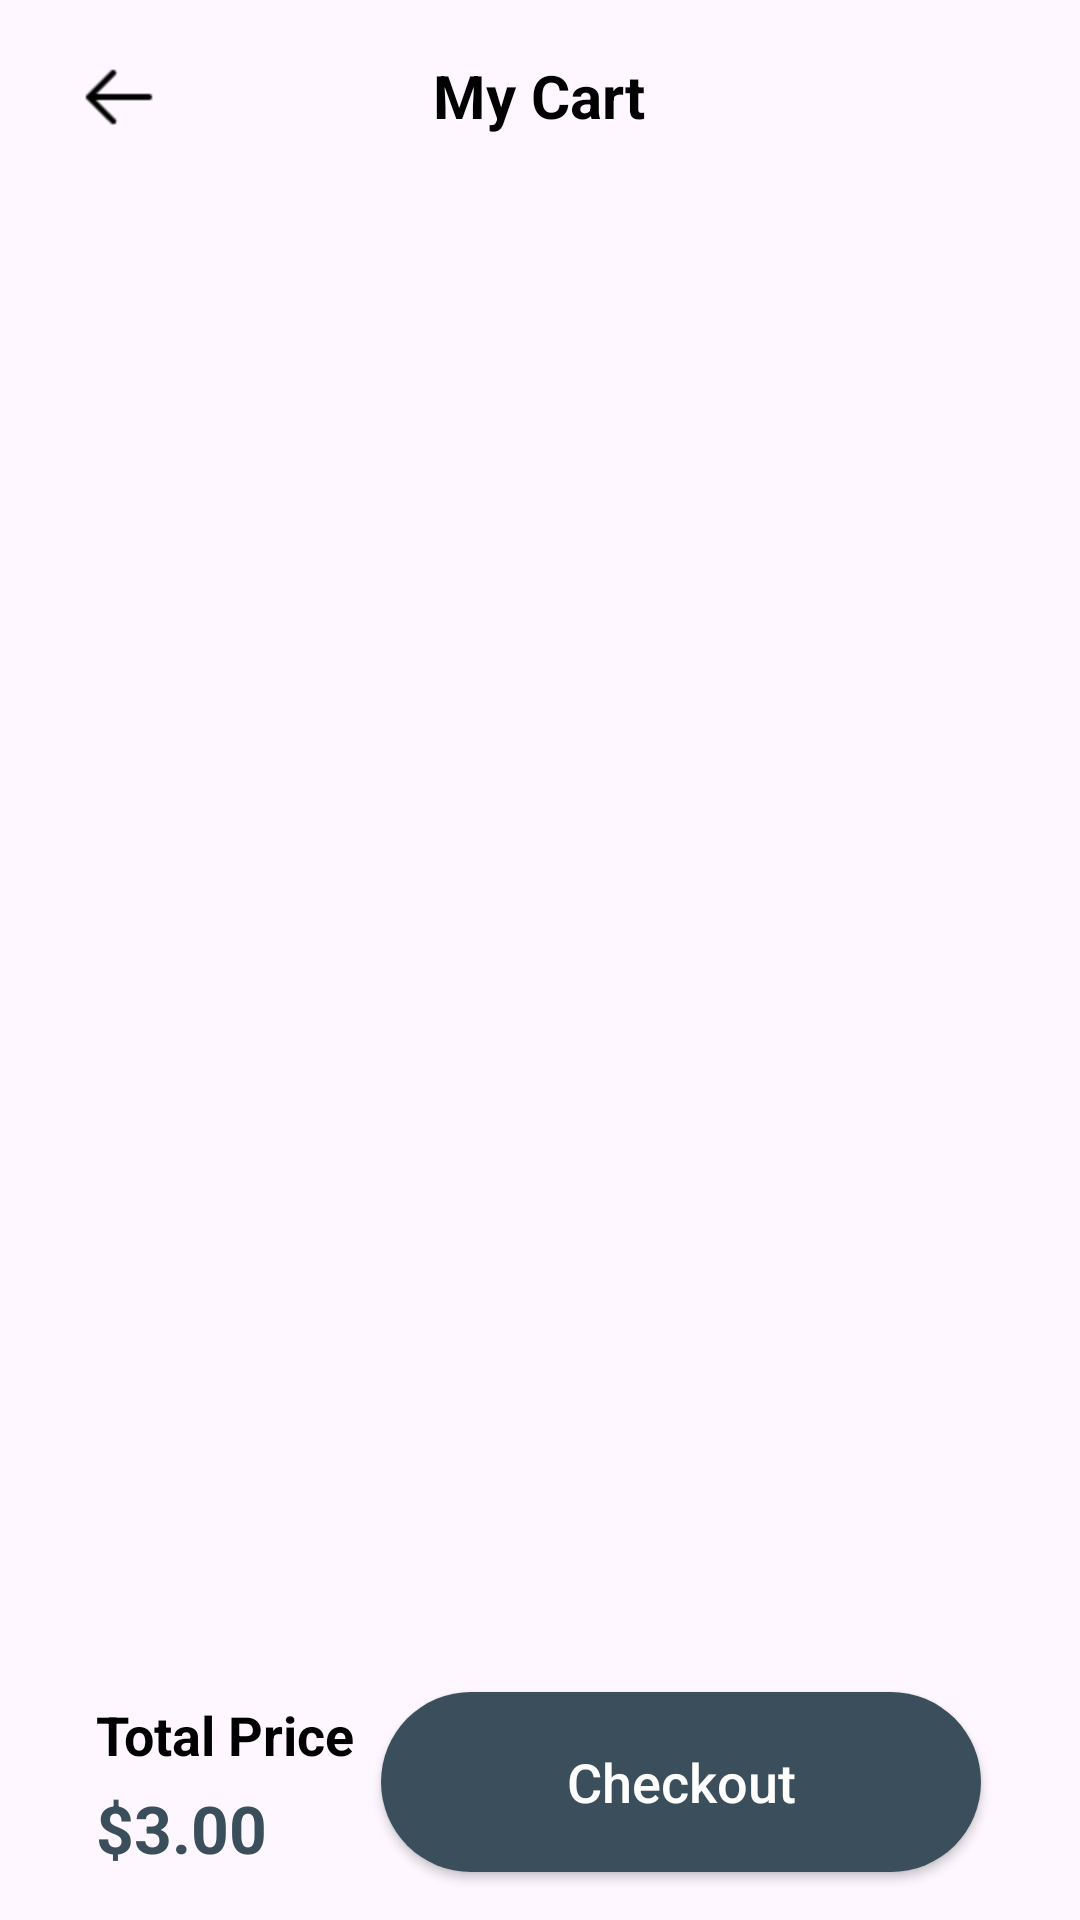

Write the Android layout XML for this screen, with the resource values it uses.
<!-- AndroidManifest.xml: application theme Theme.MidtermPj -->
<!-- res/layout/activity_cart.xml -->
<?xml version="1.0" encoding="utf-8"?>
<RelativeLayout xmlns:android="http://schemas.android.com/apk/res/android"
    android:layout_width="match_parent"
    android:layout_height="match_parent"
    xmlns:tools="http://schemas.android.com/tools"
    xmlns:app="http://schemas.android.com/apk/res-auto">

    
    <RelativeLayout
        android:id="@+id/bottom_bar"
        android:layout_width="match_parent"
        android:layout_height="90dp"
        android:orientation="horizontal"
        android:layout_alignParentBottom="true">

        <RelativeLayout
            android:id="@+id/bottom_price"
            android:layout_width="wrap_content"
            android:layout_height="wrap_content"
            android:orientation="vertical"
            android:padding="16dp">

            <TextView
                android:layout_width="wrap_content"
                android:layout_height="wrap_content"
                android:id="@+id/totaltext"
                android:text="Total Price"
                android:layout_marginStart="16dp"
                android:layout_alignParentTop="true"
                android:textColor="@android:color/black"
                android:textSize="18sp"
                android:textStyle="bold"/>

            <TextView
                android:id="@+id/totalAmountTextCart"
                android:layout_marginStart="16dp"
                android:layout_width="wrap_content"
                android:layout_height="wrap_content"
                android:layout_alignParentBottom="true"
                android:text="$3.00"
                android:textColor="@color/dark_teal"
                android:textSize="22sp"
                android:textStyle="bold"/>
        </RelativeLayout>

        <androidx.appcompat.widget.AppCompatButton
            android:id="@+id/checkoutButton"
            android:layout_width="200dp"
            android:layout_height="60dp"
            android:layout_alignParentTop="true"
            android:layout_alignParentEnd="true"
            android:layout_marginTop="14dp"
            android:layout_marginEnd="33dp"
            android:background="@drawable/button_checkout"
            android:text="Checkout"
            android:textAllCaps="false"
            android:textColor="@color/white"
            android:textSize="18sp" />

    </RelativeLayout>

    <RelativeLayout
        android:id="@+id/carttoolbar"
        android:layout_width="match_parent"
        android:layout_height="?attr/actionBarSize"
        android:padding="16dp">
        <ImageView
            android:id="@+id/backCartButton"
            android:layout_width="wrap_content"
            android:layout_height="wrap_content"
            android:src="@drawable/back_icon"
            android:layout_centerVertical="true"/>

        <TextView
            android:layout_width="wrap_content"
            android:layout_height="wrap_content"
            android:text="My Cart"
            android:textColor="@android:color/black"
            android:textSize="20sp"
            android:textStyle="bold"
            android:layout_centerInParent="true"/>
    </RelativeLayout>

    
    <androidx.recyclerview.widget.RecyclerView
        android:id="@+id/cartRecyclerView"
        android:layout_width="match_parent"
        android:layout_height="match_parent"
        android:padding="8dp"
        app:layoutManager="androidx.recyclerview.widget.GridLayoutManager"
        tools:listitem="@layout/item_cart"
        android:layout_below="@id/carttoolbar"
        android:layout_above="@id/bottom_bar"/>
</RelativeLayout>
<!-- res/layout/item_cart.xml (included above) -->
<?xml version="1.0" encoding="utf-8"?>
<androidx.cardview.widget.CardView xmlns:android="http://schemas.android.com/apk/res/android"
    xmlns:app="http://schemas.android.com/apk/res-auto"
    xmlns:tools="http://schemas.android.com/tools"
    android:layout_width="match_parent"
    android:layout_height="wrap_content"
    android:layout_marginStart="8dp"
    android:layout_marginTop="4dp"
    android:layout_marginEnd="8dp"
    android:layout_marginBottom="4dp"
    app:cardCornerRadius="16dp"
    app:cardElevation="2dp">

    <RelativeLayout
        android:layout_width="match_parent"
        android:layout_height="wrap_content"
        android:padding="16dp">

        
        <ImageView
            android:id="@+id/cartItemImageView"
            android:layout_width="60dp"
            android:layout_height="60dp"
            android:layout_alignParentStart="true"
            android:layout_centerVertical="true"
            android:layout_marginEnd="16dp"
            android:scaleType="centerCrop"
            tools:src="@drawable/americano" />

        
        <TextView
            android:id="@+id/cartItemPriceText"
            android:layout_width="wrap_content"
            android:layout_height="wrap_content"
            android:layout_alignParentEnd="true"
            android:layout_centerVertical="true"
            android:textColor="@android:color/black"
            android:textSize="18sp"
            android:textStyle="bold"
            tools:text="$3.00" />

        
        <LinearLayout
            android:layout_width="match_parent"
            android:layout_height="wrap_content"
            android:layout_centerVertical="true"
            android:layout_toStartOf="@id/cartItemPriceText"
            android:layout_toEndOf="@id/cartItemImageView"
            android:orientation="vertical">

            
            <TextView
                android:id="@+id/cartItemTitleText"
                android:layout_width="wrap_content"
                android:layout_height="wrap_content"
                android:textColor="@android:color/black"
                android:textSize="16sp"
                android:textStyle="bold"
                tools:text="Americano" />

            
            <TextView
                android:id="@+id/cartItemOptionsText"
                android:layout_width="wrap_content"
                android:layout_height="wrap_content"
                android:layout_marginTop="4dp"
                android:textColor="@android:color/darker_gray"
                android:textSize="12sp"
                tools:text="single | iced | medium | full ice" />

            
            <TextView
                android:id="@+id/cartItemQuantityText"
                android:layout_width="wrap_content"
                android:layout_height="wrap_content"
                android:layout_marginTop="4dp"
                android:textColor="@android:color/darker_gray"
                android:textSize="14sp"
                tools:text="x 1" />

        </LinearLayout>

    </RelativeLayout>

</androidx.cardview.widget.CardView>
<!-- resources referenced by this layout -->
<resources>
  <color name="dark_teal">#3A4F5B</color>
  <color name="white">#FFFFFFFF</color>
  <!-- drawable americano: png bitmap (drawable, 38839 bytes) -->
  <!-- drawable back_icon: png bitmap (drawable, 203 bytes) -->
  <!-- drawable button_checkout (drawable) -->
  <?xml version="1.0" encoding="utf-8"?>
  <shape xmlns:android="http://schemas.android.com/apk/res/android">
      <solid android:color="@color/dark_teal"/>
      <corners android:radius="30dp"/>
  </shape>
  <style name="Theme.MidtermPj" parent="Base.Theme.MidtermPj" />
  <style name="Base.Theme.MidtermPj" parent="Theme.Material3.DayNight.NoActionBar">
          
          
      </style>
</resources>
